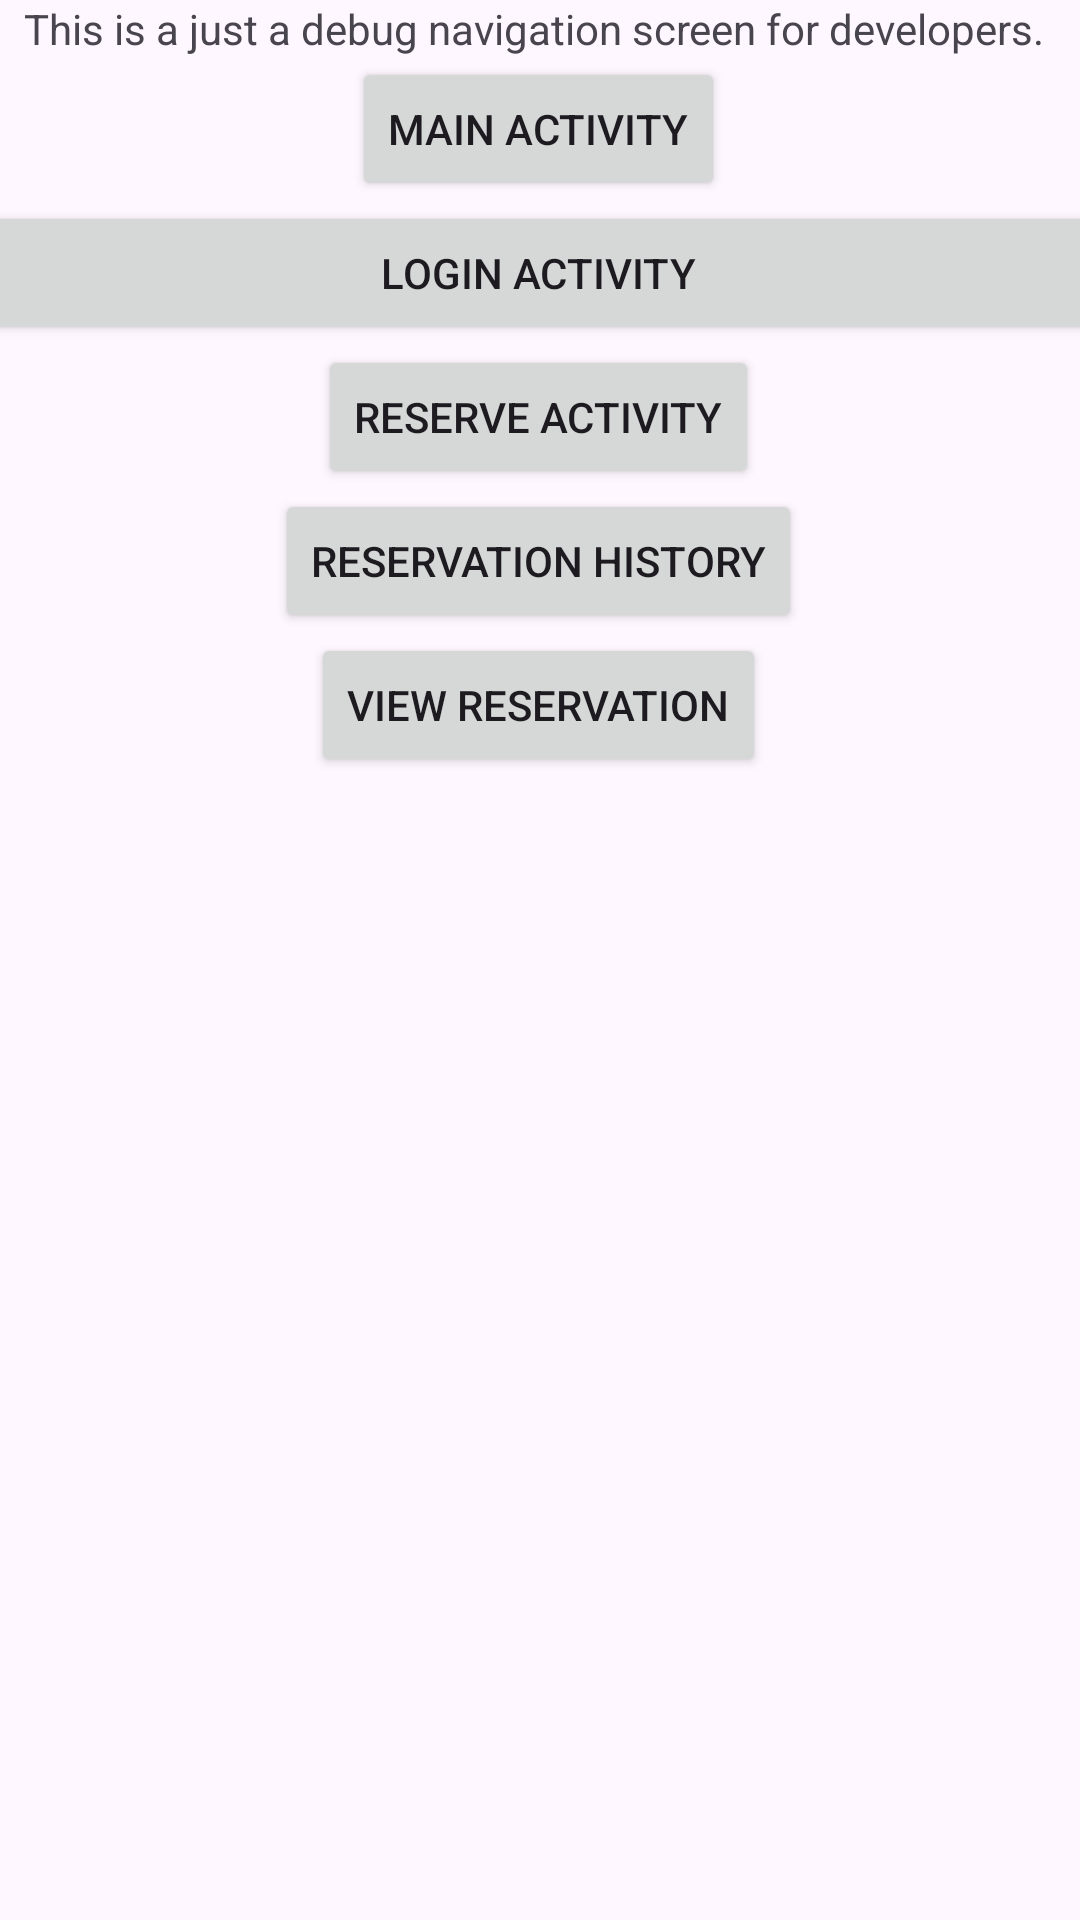

Android layout source for this screen:
<!-- AndroidManifest.xml: application theme Theme.TrainTraverse -->
<!-- res/layout/activity_test_nav.xml -->
<?xml version="1.0" encoding="utf-8"?>
<androidx.constraintlayout.widget.ConstraintLayout xmlns:android="http://schemas.android.com/apk/res/android"
    xmlns:app="http://schemas.android.com/apk/res-auto"
    xmlns:tools="http://schemas.android.com/tools"
    android:layout_width="match_parent"
    android:layout_height="match_parent"
    tools:context=".TestNav">

    <LinearLayout
        android:layout_width="409dp"
        android:layout_marginEnd="2dp"
        android:gravity="center"
        android:orientation="vertical"
        app:layout_constraintEnd_toEndOf="parent"
        app:layout_constraintStart_toStartOf="parent"
        app:layout_constraintTop_toTopOf="parent" android:layout_height="wrap_content">

        <TextView
            android:id="@+id/textView2"
            android:layout_width="match_parent"
            android:layout_height="wrap_content"
            android:text="@string/test_nav_desc"
            android:textAlignment="center" />

        <Button
            android:id="@+id/mainActivityNavbtn"
            android:layout_width="wrap_content"
            android:layout_height="wrap_content"
            android:text="@string/mainActivityNavigationBtn" />

        <Button
            android:id="@+id/loginActivitybtn"
            android:layout_width="match_parent"
            android:layout_height="wrap_content"
            android:text="Login Activity" />
        <Button
            android:id="@+id/reservationActivity"
            android:layout_width="wrap_content"
            android:layout_height="wrap_content"
            android:text="@string/reservation_debug_btn" />

        <Button
            android:id="@+id/reservationHistoryBtn"
            android:layout_width="wrap_content"
            android:layout_height="wrap_content"
            android:text="@string/reservation_history_btn" />

        <Button
            android:id="@+id/viewReservation"
            android:layout_width="wrap_content"
            android:layout_height="wrap_content"
            android:text="@string/view_reservation_btn" />
    </LinearLayout>

</androidx.constraintlayout.widget.ConstraintLayout>
<!-- resources referenced by this layout -->
<resources>
  <string name="mainActivityNavigationBtn">Main Activity</string>
  <string name="reservation_debug_btn">Reserve Activity</string>
  <string name="reservation_history_btn">Reservation History</string>
  <string name="test_nav_desc">"This is a just a debug navigation screen for developers. "</string>
  <string name="view_reservation_btn">View Reservation</string>
  <style name="Theme.TrainTraverse" parent="Base.Theme.TrainTraverse" />
  <style name="Base.Theme.TrainTraverse" parent="Theme.Material3.DayNight.NoActionBar">
          <item name="android:windowSoftInputMode">stateAlwaysHidden|adjustPan</item>
          
          
      </style>
</resources>
